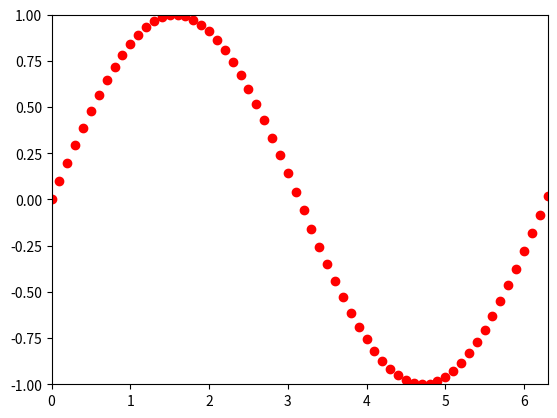

Here is the Python script that generated this plot:
import matplotlib
import matplotlib.pyplot as plt
import math

# Configure matplotlib to write PNG files
matplotlib.use('Agg')

# Get some x-values
xAxis = list(range(0,628))
for i in range(0, 628):
    xAxis[i] = i/10

# Write a function to build our y-values
def parabola(xValues):
  # create an empty list to store results
  yValues = []
  # get each number in the given list of x-values
  for x in xValues:
    # compute the square of each value
    y = math.sin(x)
    # add the squared value to the list of results
    yValues.append(y)
  # give the resultant list of squared valuse to the caller of this function 
  return yValues

# Get some y-values (by calling our new function)
yAxis = parabola(xAxis)

# We don't have to use all the data we create. We 
# can "slice" out protions that we want.
sliceXAxis  = xAxis[:]
sliceYAxis  = yAxis[:]

# Plot data points as a red circle.
style = 'ro'

# Give matplotlib our data
plt.plot(sliceXAxis , sliceYAxis , style)

# Specify the region of the plot we wish to display
plt.axis([0, 6.3, -1, 1])

# Save our plot to the local disk drive
filename = 'graph.png'
plt.savefig(filename)